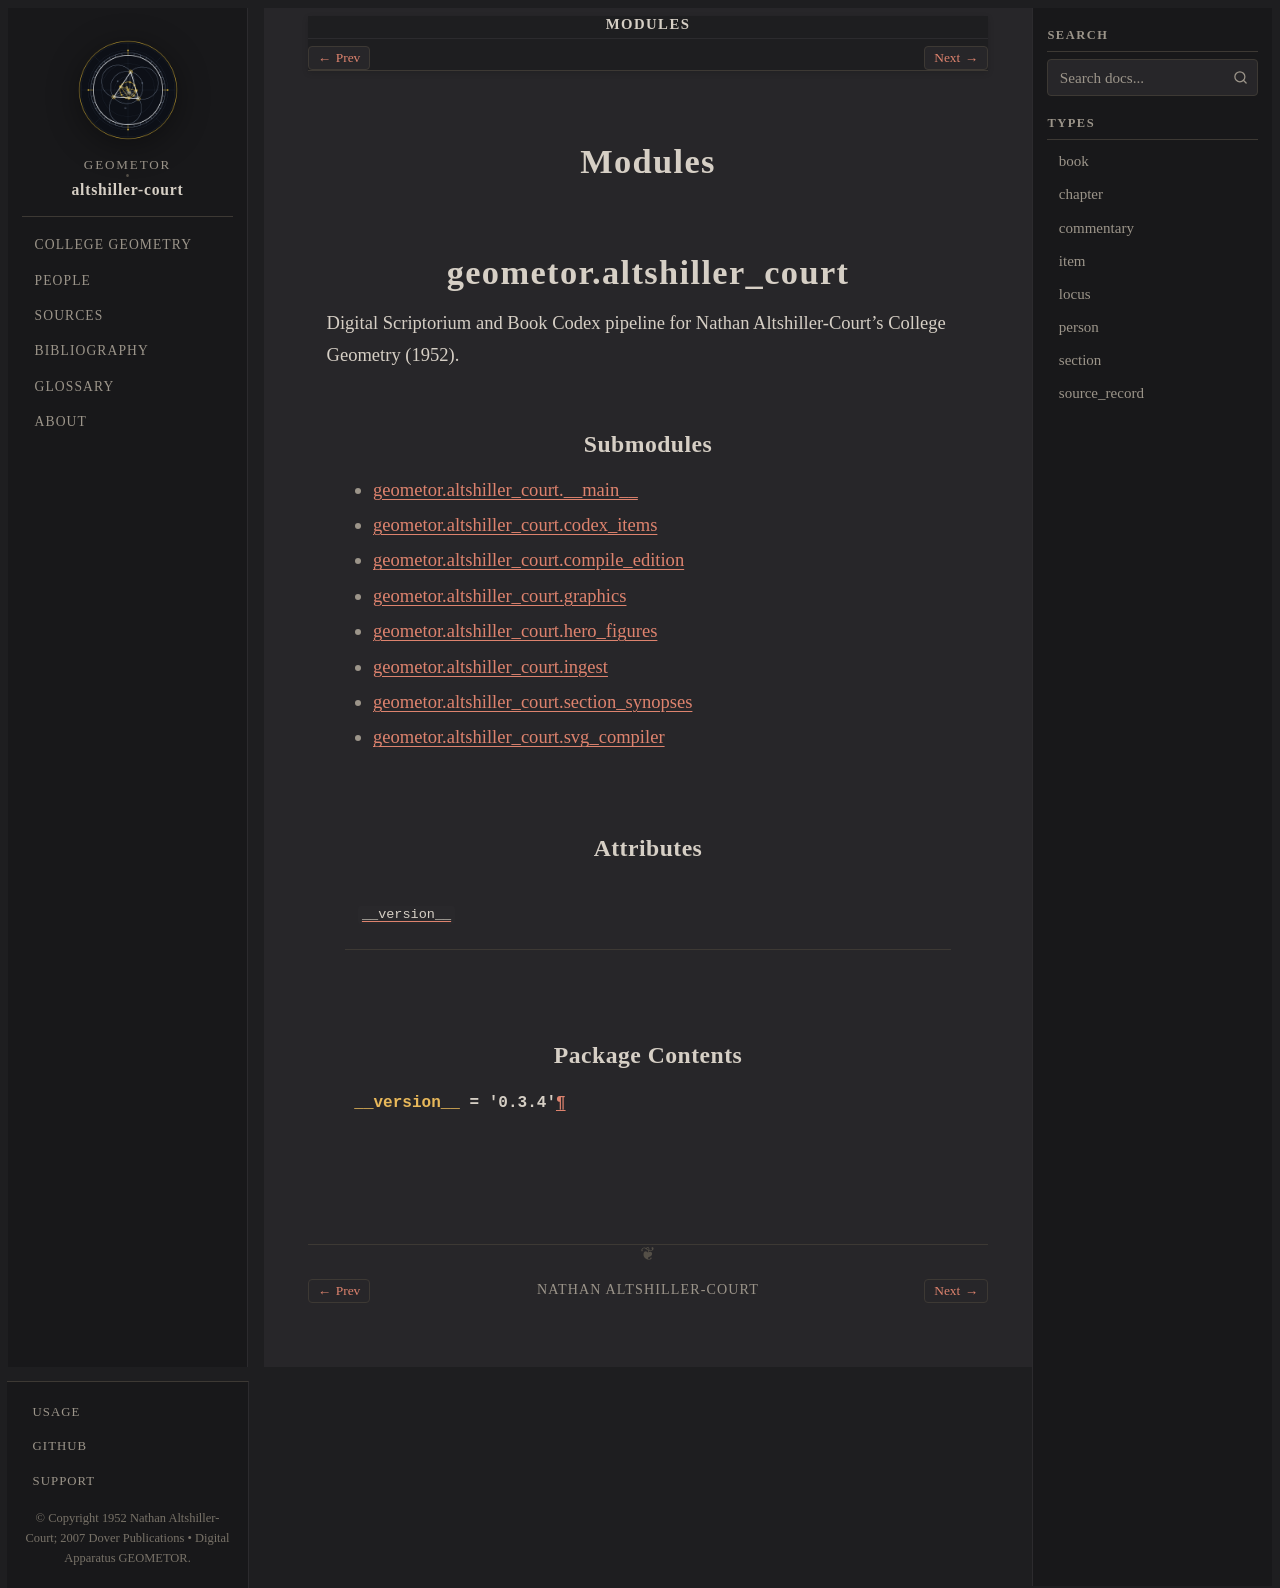

repository: geometor/altshiller-court · page: modules/index.html · generator: sphinx

:order: 40
:nav_title: Modules

Modules
=======

.. include:: api/geometor/altshiller_court/index.rst
